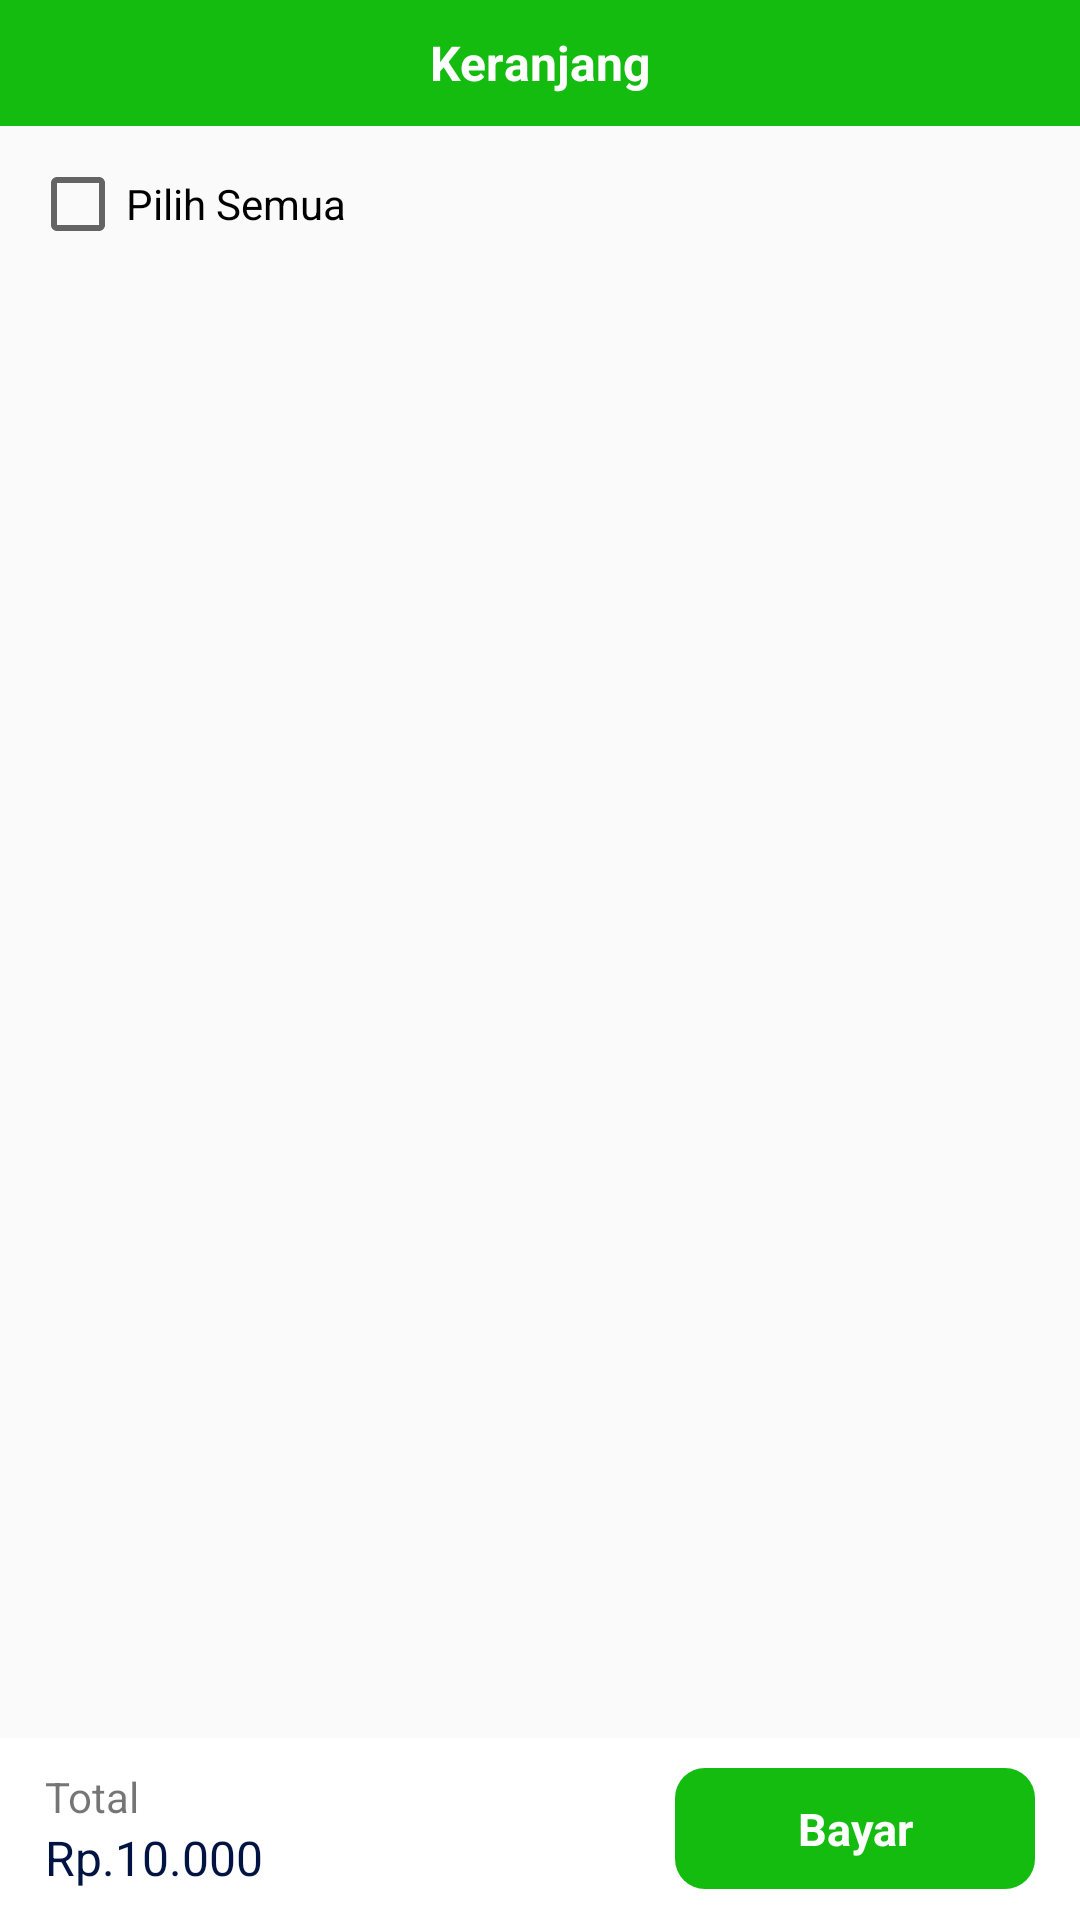

Write the Android layout XML for this screen, with the resource values it uses.
<!-- AndroidManifest.xml: application theme AppTheme -->
<!-- res/layout/fragment_keranjang.xml -->
<?xml version="1.0" encoding="utf-8"?>
<LinearLayout xmlns:android="http://schemas.android.com/apk/res/android"
    xmlns:app="http://schemas.android.com/apk/res-auto"
    android:layout_width="match_parent"
    android:layout_height="match_parent"
    android:orientation="vertical">

    <RelativeLayout
        android:layout_width="match_parent"
        android:layout_height="wrap_content"
        android:background="@color/colorPrimaryVegan"
        android:orientation="horizontal"
        android:padding="10dp">

        <TextView
            android:layout_width="wrap_content"
            android:layout_height="wrap_content"
            android:layout_centerInParent="true"
            android:text="@string/keranjang"
            android:textColor="@color/white"
            android:textSize="16dp"
            android:textStyle="bold" />

        <ImageView
            android:id="@+id/btn_delete"
            android:layout_width="22dp"
            android:layout_height="22dp"
            android:layout_alignParentRight="true"
            android:layout_centerVertical="true"
            android:layout_marginLeft="10dp"
            app:srcCompat="@drawable/ic_baseline_delete_24" />

    </RelativeLayout>

    <CheckBox
        android:id="@+id/cb_all"
        android:layout_width="wrap_content"
        android:layout_height="wrap_content"
        android:layout_margin="10dp"
        android:text="@string/pilihsemua" />

    <RelativeLayout
        android:layout_width="match_parent"
        android:layout_height="match_parent">

        <androidx.recyclerview.widget.RecyclerView
            android:id="@+id/rv_produk"
            android:layout_width="match_parent"
            android:layout_height="match_parent"
            android:layout_above="@+id/div_footer"
            android:layout_marginHorizontal="15dp" />

        <RelativeLayout
            android:id="@+id/div_footer"
            android:layout_width="match_parent"
            android:layout_height="wrap_content"
            android:layout_alignParentBottom="true"
            android:background="@color/white"
            android:orientation="horizontal"
            android:paddingHorizontal="15dp"
            android:paddingVertical="10dp">

            <LinearLayout
                android:layout_width="wrap_content"
                android:layout_height="wrap_content"
                android:orientation="vertical">

                <TextView
                    android:layout_width="wrap_content"
                    android:layout_height="wrap_content"
                    android:text="@string/total" />

                <TextView
                    android:id="@+id/tv_total"
                    android:layout_width="wrap_content"
                    android:layout_height="wrap_content"
                    android:text="Rp.10.000"
                    android:textColor="@color/colorPrimary"
                    android:textSize="16dp" />

            </LinearLayout>

            <TextView
                android:id="@+id/btn_bayar"
                android:layout_width="120dp"
                android:layout_height="wrap_content"
                android:layout_alignParentRight="true"
                android:background="@drawable/bg_btn_beli"
                android:gravity="center"
                android:padding="10dp"
                android:text="@string/bayar"
                android:textColor="@color/white"
                android:textSize="15dp"
                android:textStyle="bold" />

        </RelativeLayout>

    </RelativeLayout>

</LinearLayout>
<!-- resources referenced by this layout -->
<resources>
  <color name="colorPrimary">#001342</color>
  <color name="colorPrimaryVegan">#14BC10</color>
  <color name="white">#FFFFFF</color>
  <!-- drawable bg_btn_beli (drawable) -->
  <?xml version="1.0" encoding="utf-8"?>
  <selector xmlns:android="http://schemas.android.com/apk/res/android">
      <item>
          <shape android:shape="rectangle">
              <corners android:radius="10dip" />
              <stroke android:width="0dip" android:color="#FFFFFF" />
              <gradient android:angle="-90" android:endColor="@color/colorPrimaryVegan" android:startColor="@color/colorPrimaryVegan" />
          </shape>
      </item>
  </selector>
  <string name="bayar">Bayar</string>
  <string name="keranjang">Keranjang</string>
  <string name="pilihsemua">Pilih Semua</string>
  <string name="total" translatable="false">Total</string>
  <style name="AppTheme" parent="Theme.AppCompat.Light.NoActionBar">
          
          <item name="colorPrimary">@color/colorPrimaryVegan</item>
          <item name="colorPrimaryDark">@color/colorPrimaryVegan</item>
          <item name="colorAccent">@color/colorPrimaryVegan</item>
      </style>
</resources>
